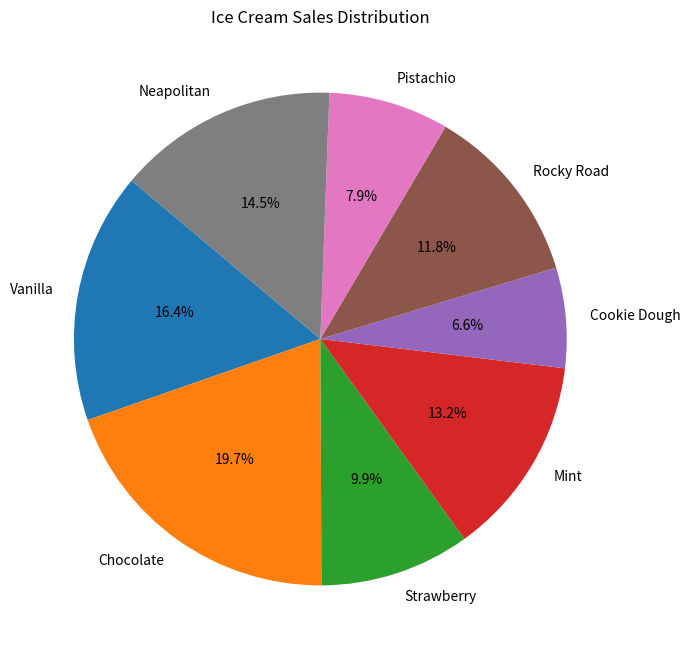

The script that saved this image:
import matplotlib.pyplot as plt

flavors = ['Vanilla', 'Chocolate', 'Strawberry', 'Mint', 'Cookie Dough', 
           'Rocky Road', 'Pistachio', 'Neapolitan']
scoops_sold = [250, 300, 150, 200, 100, 180, 120, 220]

plt.figure(figsize=(8, 8))
plt.pie(scoops_sold, labels=flavors, autopct='%1.1f%%', startangle=140, colors=plt.cm.tab10.colors)
plt.title('Ice Cream Sales Distribution')
plt.show()
